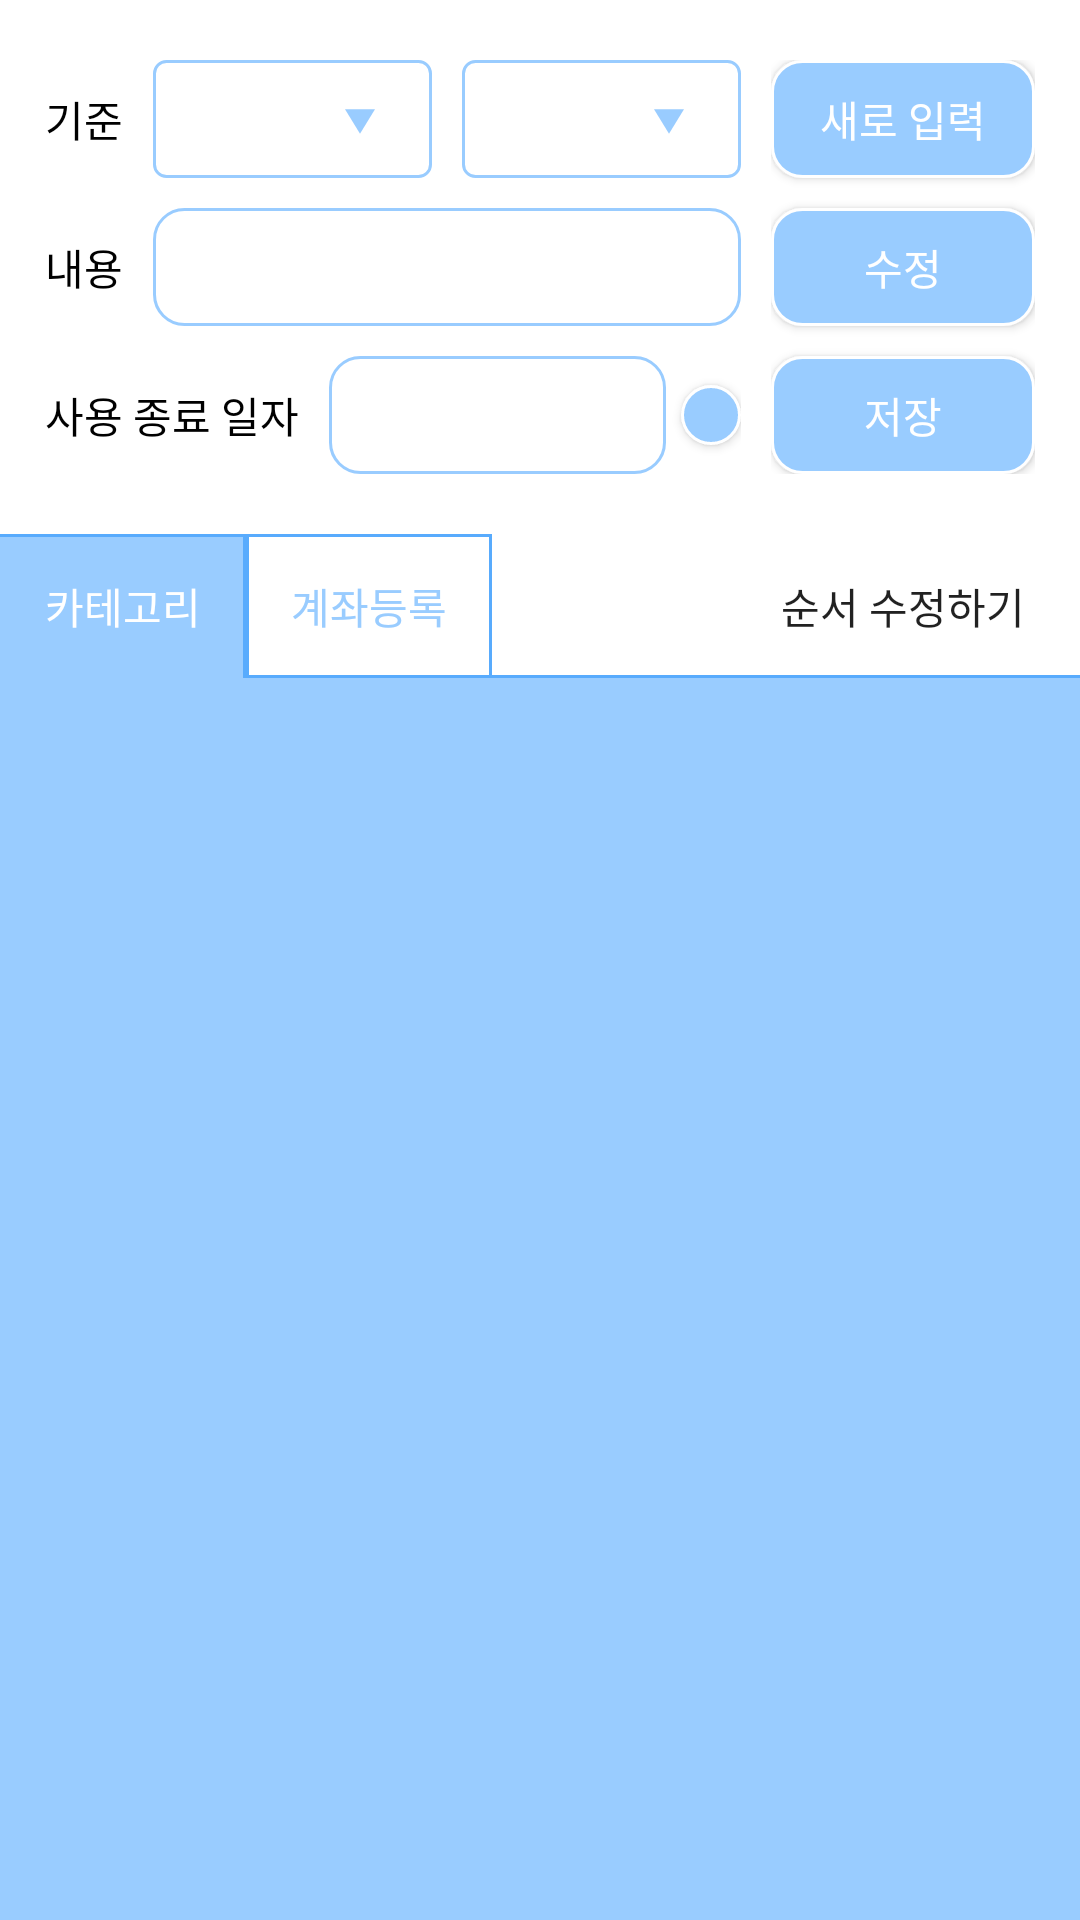

Produce the Android XML layout that renders to this screen, including the resource entries it uses.
<!-- AndroidManifest.xml: application theme Theme.AccountBook -->
<!-- res/layout/fragment_category_setting.xml -->
<?xml version="1.0" encoding="utf-8"?>
<layout xmlns:android="http://schemas.android.com/apk/res/android"
    xmlns:tools="http://schemas.android.com/tools">


    <LinearLayout
        android:layout_width="match_parent"
        android:layout_height="match_parent"
        android:orientation="vertical"
        android:id="@+id/settingLayout"
        tools:context="development.app.accountbook.fragment.CategorySettingFragment">

        <LinearLayout
            android:layout_width="match_parent"
            android:layout_height="0dp"
            android:layout_weight="0.5"
            android:layout_marginVertical="20dp"
            android:layout_marginHorizontal="15dp"
            android:orientation="horizontal"
            android:baselineAligned="false">
            <LinearLayout
                android:layout_width="0dp"
                android:layout_height="match_parent"
                android:layout_weight="1"
                android:orientation="vertical"
                tools:ignore="NestedWeights">
                <LinearLayout
                    android:layout_width="match_parent"
                    android:layout_height="0dp"
                    android:layout_weight="1"
                    android:orientation="horizontal">
                    <TextView
                        android:layout_height="wrap_content"
                        android:layout_width="wrap_content"
                        android:layout_gravity="center"
                        android:text="@string/criteria"
                        android:textSize="14sp"
                        android:textColor="@color/black" />
                    <Spinner
                        android:id="@+id/f04_spinnerCategory01"
                        android:layout_height="match_parent"
                        android:layout_width="0dp"
                        android:layout_weight="1"
                        android:layout_marginHorizontal="10dp"
                        android:background="@drawable/spinner_frame01"
                        android:spinnerMode="dropdown" />
                    <Spinner
                        android:id="@+id/f04_spinnerCategory02"
                        android:layout_height="match_parent"
                        android:layout_width="0dp"
                        android:layout_weight="1"
                        android:background="@drawable/spinner_frame01"
                        android:spinnerMode="dropdown" />
                </LinearLayout>

                <LinearLayout
                    android:layout_width="match_parent"
                    android:layout_height="0dp"
                    android:layout_weight="1"
                    android:layout_marginVertical="10dp"
                    android:orientation="horizontal">
                    <TextView
                        android:layout_height="wrap_content"
                        android:layout_width="wrap_content"
                        android:layout_gravity="center"
                        android:text="@string/contents"
                        android:textSize="14sp"
                        android:textColor="@color/black"/>

                    <EditText
                        android:id="@+id/f04_contentsEt"
                        android:layout_height="match_parent"
                        android:layout_width="0dp"
                        android:layout_weight="2"
                        android:layout_marginStart="10dp"
                        android:layout_gravity="center_vertical"
                        android:padding="10dp"
                        android:background="@drawable/background_rectangle"
                        android:textSize="14sp"
                        android:textColor="@color/light_blue02"
                        android:inputType="text"
                        android:imeOptions="actionDone"
                        android:maxLength="20"
                        android:importantForAutofill="no"
                        tools:ignore="LabelFor" />
                </LinearLayout>

                <LinearLayout
                    android:id="@+id/f04_endDayLayout"
                    android:layout_width="match_parent"
                    android:layout_height="0dp"
                    android:layout_weight="1"
                    android:orientation="horizontal">
                    <TextView
                        android:layout_height="wrap_content"
                        android:layout_width="wrap_content"
                        android:layout_gravity="center"
                        android:text="@string/endDay"
                        android:textSize="14sp"
                        android:textColor="@color/black"/>
                    <TextView
                        android:id="@+id/f04_endDayTv"
                        android:layout_height="match_parent"
                        android:layout_width="0dp"
                        android:layout_weight="1"
                        android:layout_marginStart="10dp"
                        android:padding="10dp"
                        android:gravity="center"
                        android:textColor="@color/light_blue02"
                        android:background="@drawable/background_rectangle" />
                    <androidx.appcompat.widget.AppCompatButton
                        android:id="@+id/f04_infoBtn"
                        android:layout_width="20dp"
                        android:layout_height="20dp"
                        android:layout_marginStart="5dp"
                        android:background="@drawable/btn_click01"
                        android:scaleType="fitCenter" />
                </LinearLayout>
            </LinearLayout>

            <LinearLayout
                android:layout_width="wrap_content"
                android:layout_height="match_parent"
                android:layout_marginStart="10dp"
                android:orientation="vertical">
                <androidx.appcompat.widget.AppCompatButton
                    android:id="@+id/f04_newBtn"
                    android:layout_width="wrap_content"
                    android:layout_height="0dp"
                    android:layout_weight="1"
                    android:background="@drawable/btn_click01"
                    android:text="@string/newInput"
                    android:textColor="@color/white"/>
                <androidx.appcompat.widget.AppCompatButton
                    android:id="@+id/f04_modifyBtn"
                    android:layout_width="wrap_content"
                    android:layout_height="0dp"
                    android:layout_weight="1"
                    android:layout_marginTop="10dp"
                    android:background="@drawable/btn_click01"
                    android:text="@string/modify"
                    android:textColor="@color/white"/>
                <androidx.appcompat.widget.AppCompatButton
                    android:id="@+id/f04_saveBtn"
                    android:layout_width="wrap_content"
                    android:layout_height="0dp"
                    android:layout_weight="1"
                    android:layout_marginTop="10dp"
                    android:background="@drawable/btn_click01"
                    android:text="@string/save"
                    android:textColor="@color/white"/>
            </LinearLayout>
        </LinearLayout>

        <FrameLayout
            android:layout_width="match_parent"
                android:layout_height="wrap_content">
            <LinearLayout
                android:layout_width="match_parent"
                android:layout_height="wrap_content"
                android:orientation="horizontal">
                <RadioGroup
                    android:id="@+id/f04_rbGroup"
                    android:layout_width="wrap_content"
                    android:layout_height="wrap_content"
                    android:orientation="horizontal">
                    <RadioButton
                        android:id="@+id/f04_rb01"
                        android:layout_width="wrap_content"
                        android:layout_height="wrap_content"
                        android:paddingHorizontal="15dp"
                        android:checked="true"
                        android:background="@drawable/check_click01"
                        android:button="@null"
                        android:text="@string/category"
                        android:textColor="@drawable/text_color01" />
                    <RadioButton
                        android:id="@+id/f04_rb02"
                        android:layout_width="wrap_content"
                        android:layout_height="wrap_content"
                        android:paddingHorizontal="15dp"
                        android:background="@drawable/check_click01"
                        android:button="@null"
                        android:text="@string/backInput"
                        android:textColor="@drawable/text_color01" />
                </RadioGroup>
                <View
                    android:layout_width="match_parent"
                    android:layout_height="1dp"
                    android:background="@color/light_blue02"
                    android:layout_gravity="bottom"/>
            </LinearLayout>
            <androidx.appcompat.widget.AppCompatButton
                android:id="@+id/f04_modifyOrderBtn"
                android:layout_width="wrap_content"
                android:layout_height="wrap_content"
                android:layout_marginEnd="15dp"
                android:text="@string/text32"
                android:background="@null"
                android:layout_gravity="end" />
        </FrameLayout>

        <TextView
            android:id="@+id/f04_modifyOrderInfoTv"
            android:layout_width="match_parent"
            android:layout_height="wrap_content"
            android:paddingTop="5dp"
            android:background="@color/light_blue01"
            android:text="@string/text33"
            android:textColor="@color/white"
            android:gravity="center"
            android:visibility="gone" />

        <androidx.recyclerview.widget.RecyclerView
            android:id="@+id/f04_recyclerview"
            android:layout_width="match_parent"
            android:layout_height="0dp"
            android:layout_weight="1.5"
            android:paddingTop="15dp"
            android:paddingBottom="5dp"
            android:background="@color/light_blue01"/>

    </LinearLayout>
</layout>
<!-- resources referenced by this layout -->
<resources>
  <color name="black">#FF000000</color>
  <color name="light_blue01">#99ccff</color>
  <color name="light_blue02">#58ABFD</color>
  <color name="white">#FFFFFFFF</color>
  <!-- drawable background_rectangle (drawable) -->
  <?xml version="1.0" encoding="utf-8"?>
  <shape xmlns:android="http://schemas.android.com/apk/res/android"
      android:shape="rectangle">
  
      <stroke
          android:color="@color/light_blue01"
          android:width="1dp"/>
      <corners
          android:radius="10dp"/>
      <solid
          android:color="@color/white"/>
  
  </shape>
  <!-- drawable check_click01 (drawable) -->
  <?xml version="1.0" encoding="utf-8"?>
  <selector xmlns:android="http://schemas.android.com/apk/res/android">
      <item
          android:state_checked="true"
          android:drawable="@drawable/background_rectangle_gray03"/>
      <item
          android:state_checked="false"
          android:drawable="@drawable/background_rectangle02"/>
      <item
          android:drawable="@drawable/background_rectangle02"/>
  </selector>
  <!-- drawable text_color01 (drawable) -->
  <?xml version="1.0" encoding="utf-8"?>
  <selector xmlns:android="http://schemas.android.com/apk/res/android">
      <item android:state_checked="false" android:color="@color/light_blue01" />
      <item android:state_checked="true" android:color="#FFFFFF" />
  </selector>
  <string name="backInput">계좌등록</string>
  <string name="category">카테고리</string>
  <string name="contents">내용</string>
  <string name="criteria">기준</string>
  <string name="endDay">사용 종료 일자</string>
  <string name="modify">수정</string>
  <string name="newInput">새로 입력</string>
  <string name="save">저장</string>
  <string name="text32">순서 수정하기</string>
  <string name="text33">항목을 길게 누른 상태에서 이동하여 순서를 수정하세요.</string>
  <!-- drawable background_rectangle_lightblue02 (drawable) -->
  <?xml version="1.0" encoding="utf-8"?>
  <shape xmlns:android="http://schemas.android.com/apk/res/android"
      android:shape="rectangle">
  
      <stroke
          android:color="@color/white"
          android:width="1dp"/>
      <corners
          android:radius="10dp"/>
      <solid
          android:color="@color/light_blue02"/>
  
  </shape>
  <!-- drawable background_rectangle_lightblue (drawable) -->
  <?xml version="1.0" encoding="utf-8"?>
  <shape xmlns:android="http://schemas.android.com/apk/res/android"
      android:shape="rectangle">
  
      <stroke
          android:color="@color/white"
          android:width="1dp"/>
      <corners
          android:radius="10dp"/>
      <solid
          android:color="@color/light_blue01"/>
  
  </shape>
  <!-- drawable background_rectangle_gray (drawable) -->
  <?xml version="1.0" encoding="utf-8"?>
  <shape xmlns:android="http://schemas.android.com/apk/res/android"
      android:shape="rectangle">
  
      <stroke
          android:color="@color/light_blue01"
          android:width="1dp"/>
      <corners
          android:radius="10dp"/>
      <solid
          android:color="#D6D6D6"/>
  
  </shape>
  <!-- drawable background_rectangle02 (drawable) -->
  <?xml version="1.0" encoding="utf-8"?>
  <layer-list xmlns:android="http://schemas.android.com/apk/res/android">
      <item
          android:top="0dp"
          android:bottom="0dp"
          android:left="0dp"
          android:right="0dp">
  
          <shape android:shape="rectangle">
              <stroke android:color="@color/light_blue02" android:width="1dp"/>
              <solid android:color="#FFFFFF" />
          </shape>
  
      </item>
  </layer-list>
  <!-- drawable ic_arrow_down (drawable) -->
  <vector xmlns:android="http://schemas.android.com/apk/res/android"
      android:width="24dp"
      android:height="24dp"
      android:viewportWidth="24"
      android:viewportHeight="24"
      android:tint="@color/light_blue01">
    <path
        android:fillColor="@android:color/white"
        android:pathData="M7,10l5,5 5,-5z"/>
  </vector>
  <color name="purple_500">#FF6200EE</color>
  <color name="purple_700">#FF3700B3</color>
  <color name="teal_200">#FF03DAC5</color>
  <color name="teal_700">#FF018786</color>
  <color name="gray01">#C3C3C3</color>
</resources>
